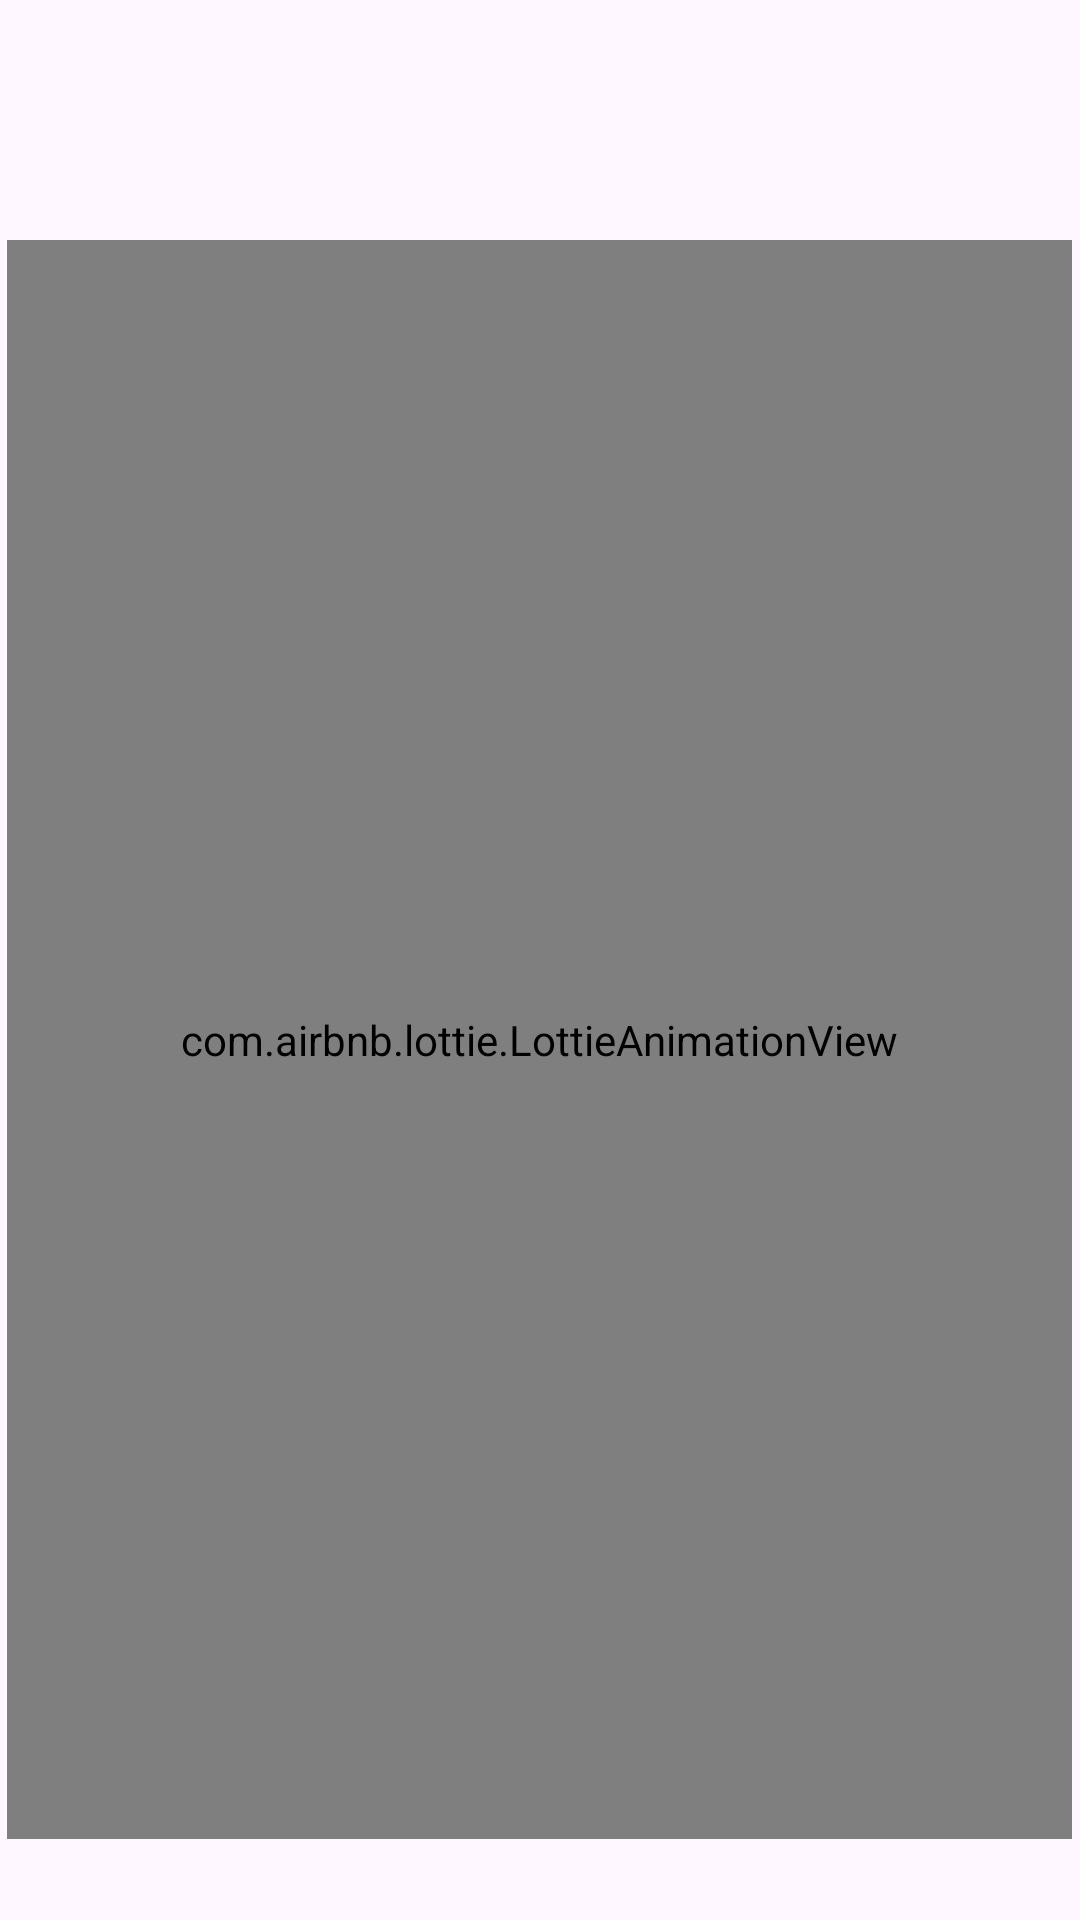

Android layout source for this screen:
<!-- AndroidManifest.xml: application theme Theme.IScanner -->
<!-- res/layout/activity_main.xml -->
<?xml version="1.0" encoding="utf-8"?>
<LinearLayout xmlns:android="http://schemas.android.com/apk/res/android"
    xmlns:app="http://schemas.android.com/apk/res-auto"
    xmlns:tools="http://schemas.android.com/tools"
    android:layout_width="match_parent"
    android:layout_height="match_parent"
    android:background="@drawable/bgrr"
    android:orientation="vertical"
    tools:context=".MainActivity">


    <com.airbnb.lottie.LottieAnimationView
        android:layout_width="355dp"
        android:layout_height="533dp"
        android:layout_gravity="center"
        android:layout_marginTop="80dp"
        app:lottie_rawRes="@raw/ani"
        app:lottie_loop="true"
        app:lottie_autoPlay="true"/>

    <TextView
        android:layout_width="wrap_content"
        android:layout_height="wrap_content"
        android:text="@string/Text"
        android:textColor="@color/white"
        android:textSize="40sp"
        android:textStyle="bold"
        android:layout_marginTop="40dp"
        android:layout_marginStart="20dp"/>


</LinearLayout>
<!-- resources referenced by this layout -->
<resources>
  <string name="Text">Welcome in iScanner</string>
  <style name="Theme.IScanner" parent="Base.Theme.IScanner" />
  <style name="Base.Theme.IScanner" parent="Theme.Material3.DayNight.NoActionBar">
          
          
      </style>
  <!-- not gathered from this repository: default colours our renderer supplied (Android Studio template values) -->
  <color name="white">#FFFFFFFF</color>
</resources>
